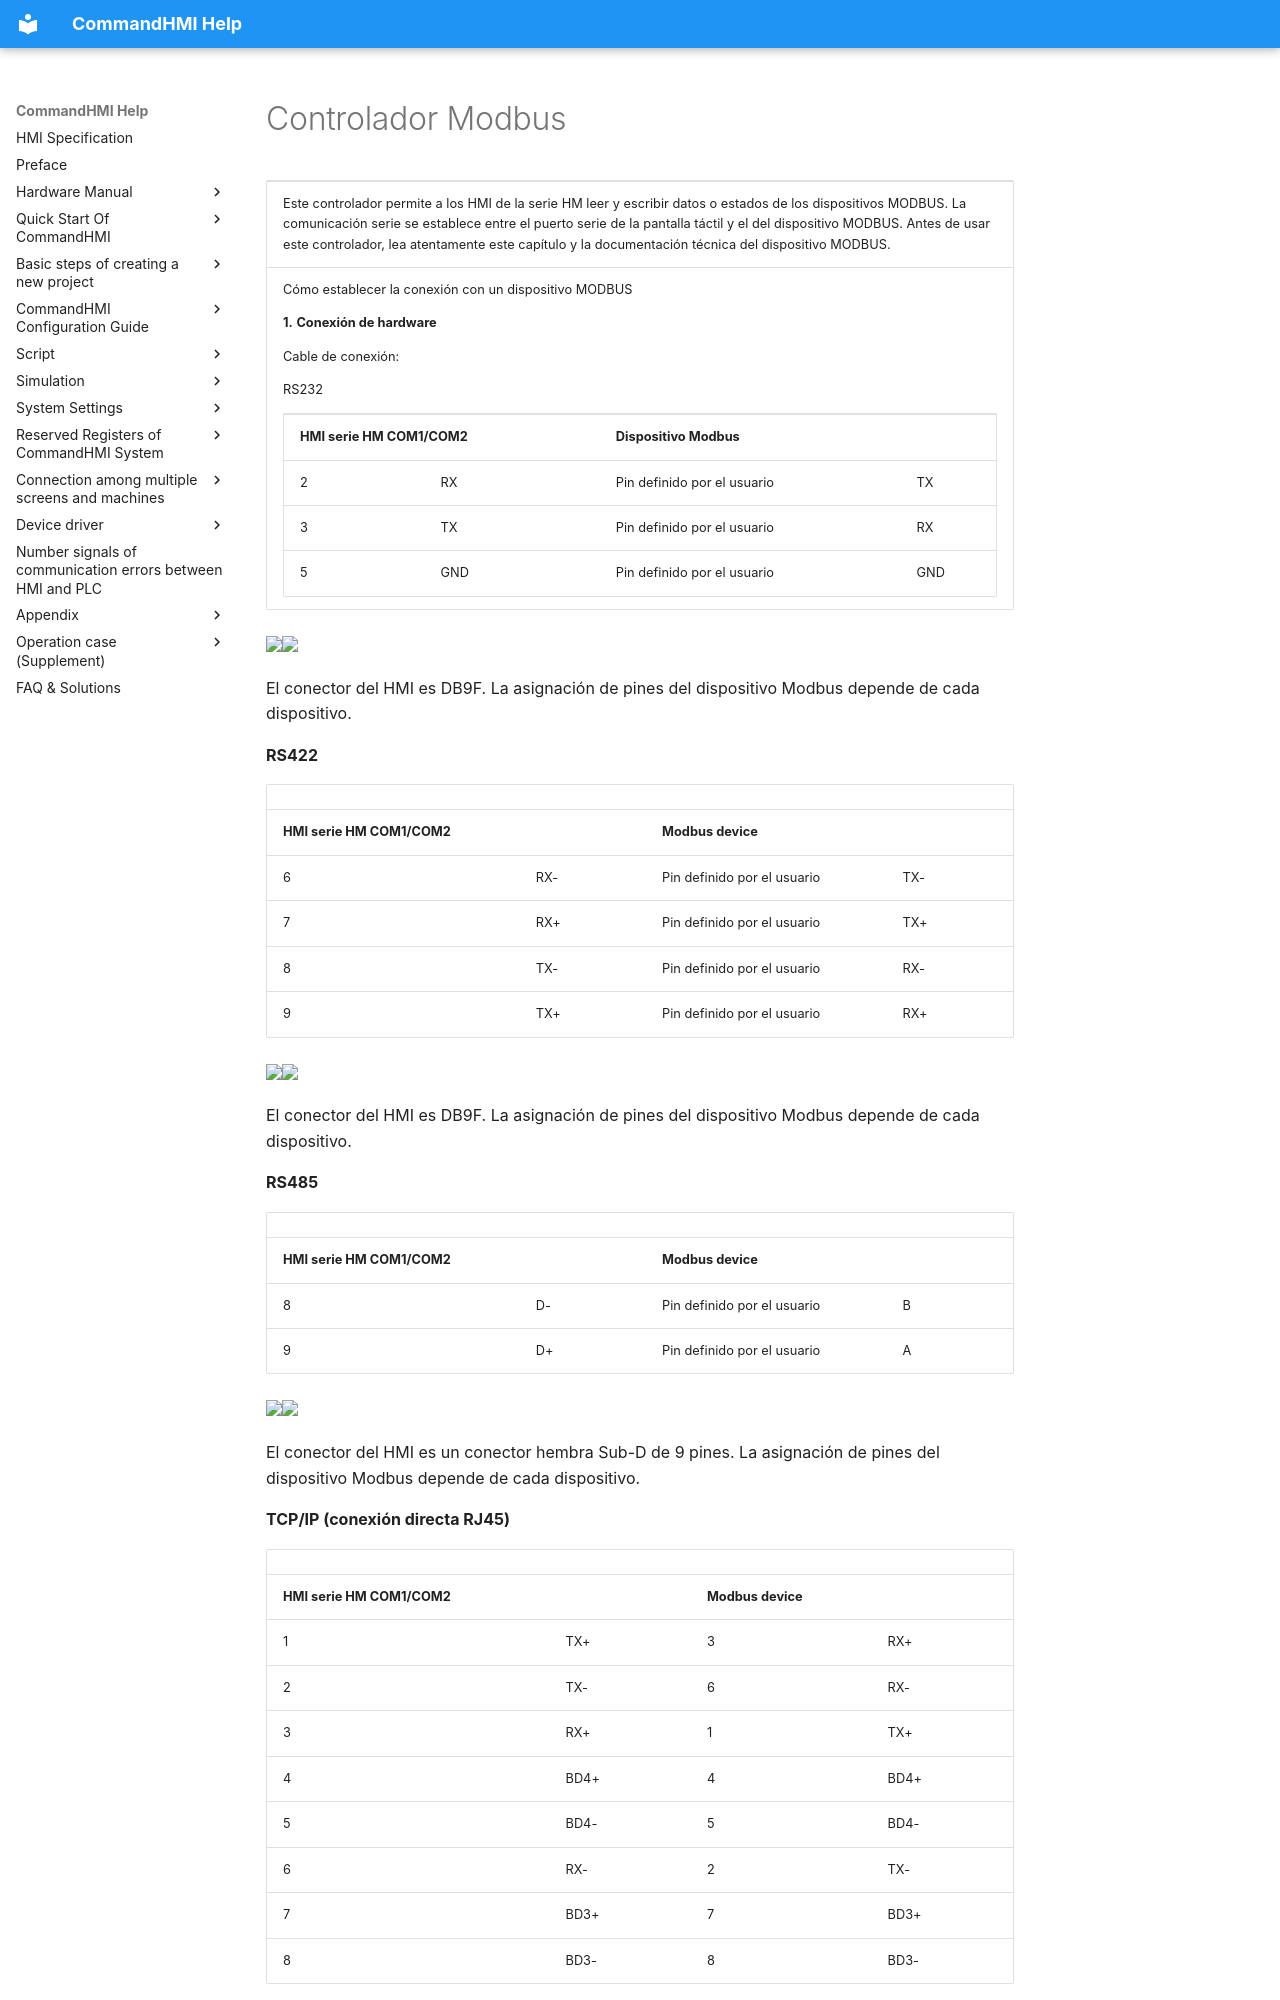

repository: AceAutomation/commandhmi-aide · page: es/drivers/modbus.html · generator: mkdocs

# Controlador Modbus

<table>
<colgroup>
<col style="width: 100%" />
</colgroup>
<tbody>
<tr class="odd">
<td><p>Este controlador permite a los HMI de la serie HM leer y escribir datos o estados de los <span id="OLE_LINK37"></span><span id="OLE_LINK38"></span>dispositivos MODBUS. La comunicación serie se establece entre el puerto serie de la pantalla táctil y el del dispositivo MODBUS. Antes de usar este controlador, lea atentamente este capítulo y la documentación técnica del dispositivo MODBUS.</p></td>
</tr>
<tr class="even">
<td><p>Cómo establecer la conexión con un dispositivo MODBUS</p>
<p><strong>1.</strong> <strong>Conexión de hardware</strong></p>
<p>Cable de conexión:</p>
<p>RS232<span id="OLE_LINK24"></span><span id="OLE_LINK25"></span><span id="OLE_LINK26"></span></p>
<table>
<tbody>
<tr class="odd">
<td colspan="2"><p><span id="OLE_LINK62"></span><span id="OLE_LINK63"></span><span id="OLE_LINK64"></span><strong>HMI serie HM COM1/COM2</strong></p></td>
<td colspan="2"><p><strong>Dispositivo Modbus</strong></p></td>
</tr>
<tr class="even">
<td><p>2</p></td>
<td><p>RX</p></td>
<td><p>Pin definido por el usuario</p></td>
<td><p>TX</p></td>
</tr>
<tr class="odd">
<td><p>3</p></td>
<td><p>TX</p></td>
<td><p>Pin definido por el usuario</p></td>
<td><p>RX</p></td>
</tr>
<tr class="even">
<td><p>5</p></td>
<td><p>GND</p></td>
<td><p>Pin definido por el usuario</p></td>
<td><p>GND</p></td>
</tr>
</tbody>
</table></td>
</tr>
</tbody>
</table>

<img src="../../drivers/modbus.files/image002.gif" width="157" /><img src="../../drivers/modbus.files/image003.gif" width="130" />

El conector del HMI es DB9F. La asignación de pines del dispositivo Modbus depende de cada dispositivo.

**RS422**

|                                                                                                                    |     |                   |     |
|--------------------------------------------------------------------------------------------------------------------|-----|-------------------|-----|
| **HMI serie HM COM1/COM2** |     | **Modbus device** |     |
| 6                                                                                                                  | RX- | Pin definido por el usuario | TX- |
| 7                                                                                                                  | RX+ | Pin definido por el usuario | TX+ |
| 8                                                                                                                  | TX- | Pin definido por el usuario | RX- |
| 9                                                                                                                  | TX+ | Pin definido por el usuario | RX+ |

<img src="../../drivers/modbus.files/image004.gif" width="157" /><img src="../../drivers/modbus.files/image005.gif" width="130" />

El conector del HMI es DB9F. La asignación de pines del dispositivo Modbus depende de cada dispositivo.

**RS485**

|                                                                                       |     |                   |     |
|---------------------------------------------------------------------------------------|-----|-------------------|-----|
| **HMI serie HM COM1/COM2** |     | **Modbus device** |     |
| 8                                                                                     | D-  | Pin definido por el usuario | B   |
| 9                                                                                     | D+  | Pin definido por el usuario | A   |

<img src="../../drivers/modbus.files/image006.gif" width="157" /><img src="../../drivers/modbus.files/image007.gif" width="130" />

El conector del HMI es un conector hembra Sub-D de 9 pines. La asignación de pines del dispositivo Modbus depende de cada dispositivo.

**TCP/IP (conexión directa RJ45)**
